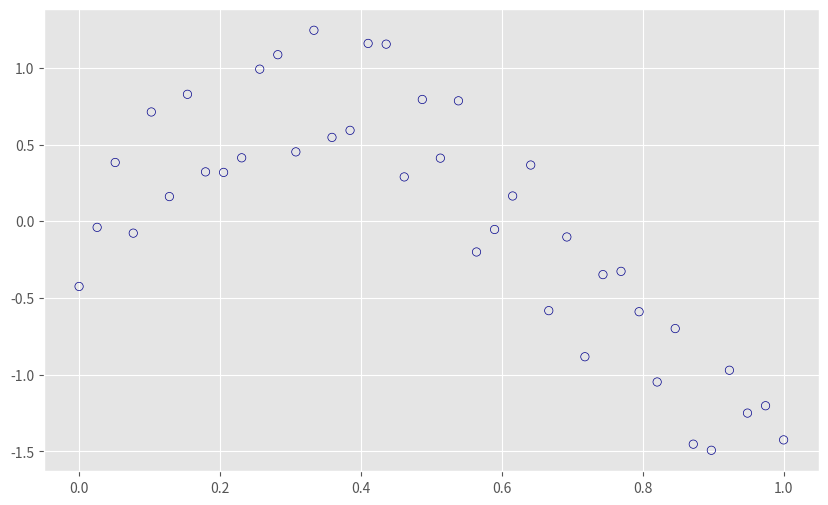

Python code for this plot:
#!/usr/bin/env python3
# -*- coding: utf-8 -*-
"""
Created on Thu Sep  5 21:41:28 2019

@author: dauku
"""

# In[1]:
import numpy as np
import pandas as pd
import matplotlib.pyplot as plt
from matplotlib.animation import FuncAnimation
plt.style.use("ggplot")

# In[2]:
fig, ax = plt.subplots(figsize = (5, 3))
ax.set(xlim=(-3, 3), ylim = (-1, 1))

# In[3]:
x = np.linspace(-3, 3, 91)
t = np.linspace(1, 25, 30)
X2, T2 = np.meshgrid(x, t)

sinT2 = np.sin(2*np.pi*T2/T2.max())

# In[4]:
def costFunction(X, y, theta, lamda = 10):
    # Initializations
    m = len(y)
    J = 0
    
    # Computations
    h = X @ theta
    J_reg = (lamda / (2*m)) * np.sum(np.square(theta))
    J = float((1./(2*m)) * (h-y).T @ (h-y)) + J_reg;
    
    if np.isnan(J):
        return(np.inf)
        
    return(J)
    
def gradient_descent_reg(X, y, theta, alpha = 0.0005, lamda = 10, num_iters = 1000):
    # Initialisation of useful values
    m = np.size(y)
    J_history = np.zeros(num_iters)
    theta_0_hist, theta_1_hist = [], []
    
    for i in range(num_iters):
        # Hypothesis function
        h = np.dot(X, theta)
        
        # Calculating the grad function in vectorized form
        theta = theta - alpha * (1/m)* (  (X.T @ (h-y)) + lamda * theta )
        
        # Cost function in vectorized form
        J_history[i] = costFunction(X, y, theta, lamda)
        
        # Calculate the cost for each iteration (used to plot convergence)
        theta_0_hist.append(theta[0, 0])
        theta_1_hist.append(theta[1, 0])
        
    return theta, J_history, theta_0_hist, theta_1_hist

def closed_form_reg_solution(X, y, lamda = 10):
    m, n = X.shape
    I = np.eye((n))
    return np.linalg.inv(X.T @ X + lamda * I) @ X.T @ y

# In[5]:
"""Create Data"""
# creating the dataset
x = np.linspace(0, 1, 40)
noise = 1*np.random.uniform(size = 40)
y = np.sin(x * 1.5 * np.pi)
y_noise = (y + noise).reshape(-1, 1)
y_noise = y_noise - y_noise.mean()

# Plotting the data
plt.figure(figsize = (10, 6))
plt.scatter(x, y_noise, facecolors = "none", edgecolor = "darkblue", label = "sine + noise")



